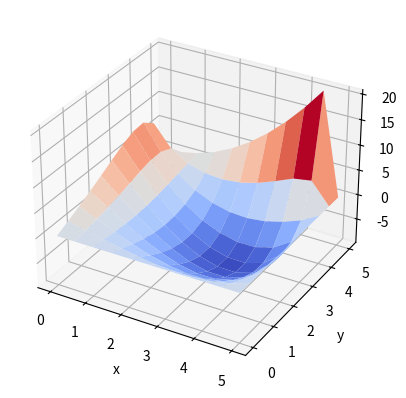

Write the Python code that produced this figure.
import numpy as np
import matplotlib.pyplot as plt
from matplotlib import cm
from mpl_toolkits import mplot3d
# Lets define both Nuemann and Dirichlet conditions
# Poisson : u(xx) + u(yy) = xy
grid_points = np.zeros((11,11)) # Stencil of points
h = 0.5 # Step size
x = np.arange(0,5+h,h) # Change x,y to fit the meshgrid from the stencil
y = np.arange(0,5+h,h)
m,n = len(grid_points) - 1, len(grid_points[0]) - 1
# Dirichlet
for i in range(0,len(grid_points)):
    for j in range(0,len(grid_points[0])):
        grid_points[0][j] = 0
        grid_points[m][j] = x[j]**2
        grid_points[i][n] = 0
#print(grid_points)
# Lets assume that Nuemann conditions can only apply at a max of 2 surfaces(Grid faces)
# Neumann (lets apply this at the left surface):
neumann = []
for i in range(0,len(grid_points)):
    for j in range(0,len(grid_points[0])):
        if (i != 0) and (i != m) and j == 0: # Only applying neumann at the left surface
            nue = (i,j) # i represents y axis, j rep x axis (I know this is weird but its just a coding convention :) )
            neumann.append(nue)
#print(neumann) # nuemann is the index of the surfaces with nuemann conditions
# Points to evaluate
eva = []
g = grid_points.copy()
for i in range(0,m):
    for j in range(0,n):
        if i != 0 and j != 0:
            eva.append((i,j))
non_nue = len(eva) # Number of points that are not Nuemann condition points
for item in neumann:
    eva.append(item)
   
k = len(eva)

M = np.zeros((k,k))
B = np.zeros(k)
a = 0
for i in range(1,m):
    for j in range(1,n):
        B[a] = (h**2)*x[j]*y[i] # Change this based of RHS Poisson Equation
        a += 1

sumb = []
b = 0
for i in range(1,m):
    for j in range(1,n):
        list1 = [(i+1,j), (i,j+1), (i-1,j), (i,j-1), (i,j)]
        sumb.append(list1)
        # Populate the B matrix
        if (i-1) == 0:
            B[b] -= g[i-1][j]
        if (i+1) == m:
            B[b] -= g[i+1][j]
        if (j-1) == 0:
            B[b] -= g[i][j-1]
        if (j+1) == n:
            B[b] -= g[i][j+1]
        
        b += 1
#print(B)
for i in range(0,non_nue):
    for j in range(0,k):
        if eva[j] in sumb[i]:
            M[i][j] = 1

# Lets solve for Nuemann:
c = non_nue
for i in range(0,len(neumann)):
    s, t = neumann[i]
    B[c] = (h**2)*x[t]*y[s] - 6*h*y[s] # Change this based of the RHS of Poisson equation as well
    nuenue = [(s,t),(s,t+1)]
    for j in range(0, k):
        if eva[j] in nuenue:
            M[c][j] = 2
        if (s+1,t) in neumann:
            M[c][non_nue+(i+1)] = 1
        if (s-1,t) in neumann:
            M[c][non_nue+(i-1)] = 1
    c += 1

# Diagonalise the matrix M with values of -4
for k in range(0,k):
    M[k][k] = -4

# Update B matrix again based off Dirichlet boundary conditions (# A more generalized approach)
d = non_nue
for i in range(1,m):
    list2 = [(i-1,0), (i+1,0)]
    if (i-1) == 0:
        B[d] -= g[i-1][0]
    if (i+1) == m:
        B[d] -= g[i+1][0]
    d += 1

#print(M)         
#print(B)

sol = np.linalg.solve(M,B)

#print(sol)

list2 = list(zip(eva,sol))
for i in range(0, len(list2)):
    p, q = list2[i][0]
    grid_points[p][q] = list2[i][1]
    
print(grid_points) # Prints out the meshgrid with the values of each point

# Lets surface plot this shit :)

X, Y = np.meshgrid(x,y)

fig = plt.figure()
ax = plt.axes(projection = '3d')
ax.plot_surface(X, Y, grid_points, rstride=1, cstride=1, cmap=cm.coolwarm, edgecolor = 'none')
ax.set_xlabel('x')
ax.set_ylabel('y')
ax.set_zlabel('f')
#ax.view_init(30,35) # Change the view direction

# Notes:
# The boundary conditions can be changed around to fit anything, this is a somewhat general code
# for example, you can tweak around with the Dirichlet conditions by changing some lines of code 
# or even simply changing the values
# The Nuemann boundary condition here is only applied to 1 surface as this is mostly the case
# in heat transfer problems, this can also be tweaked and changed.